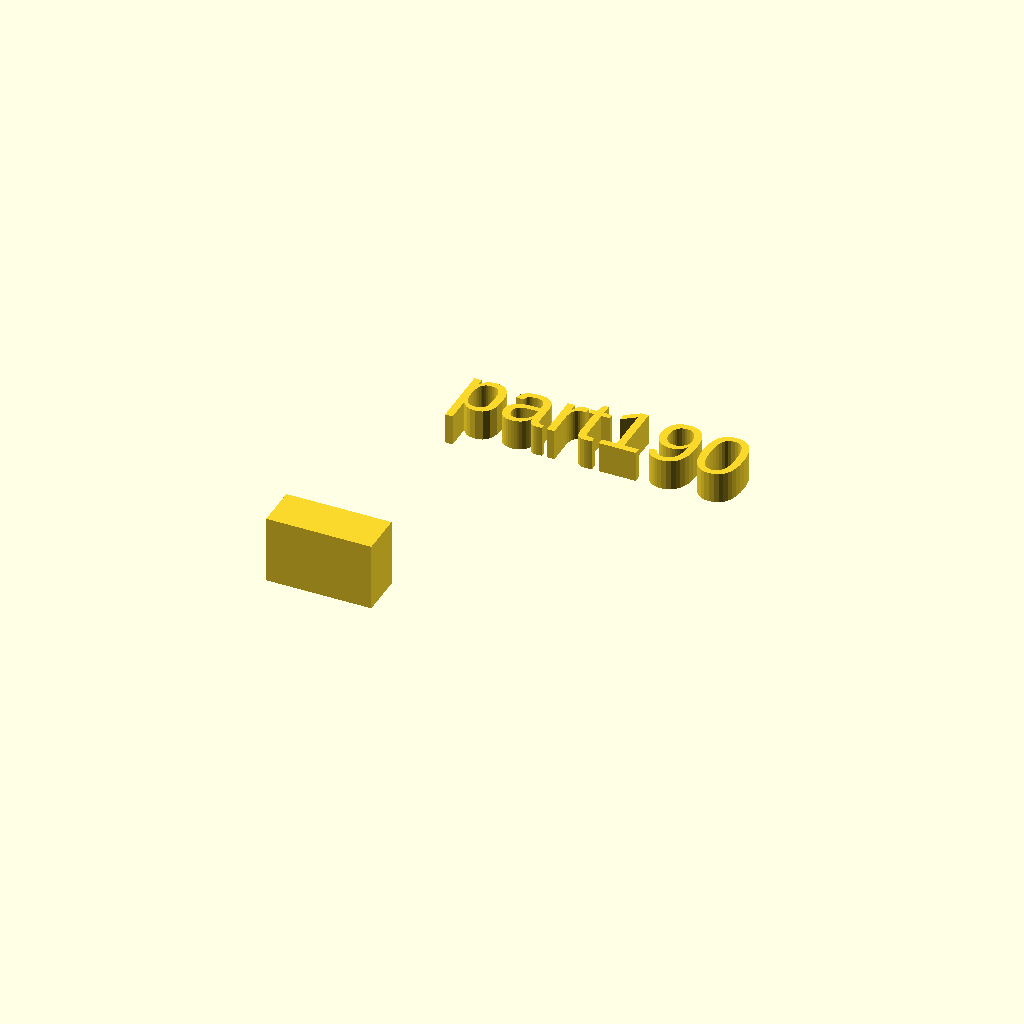
Cell 1 — every parameter at its default value.
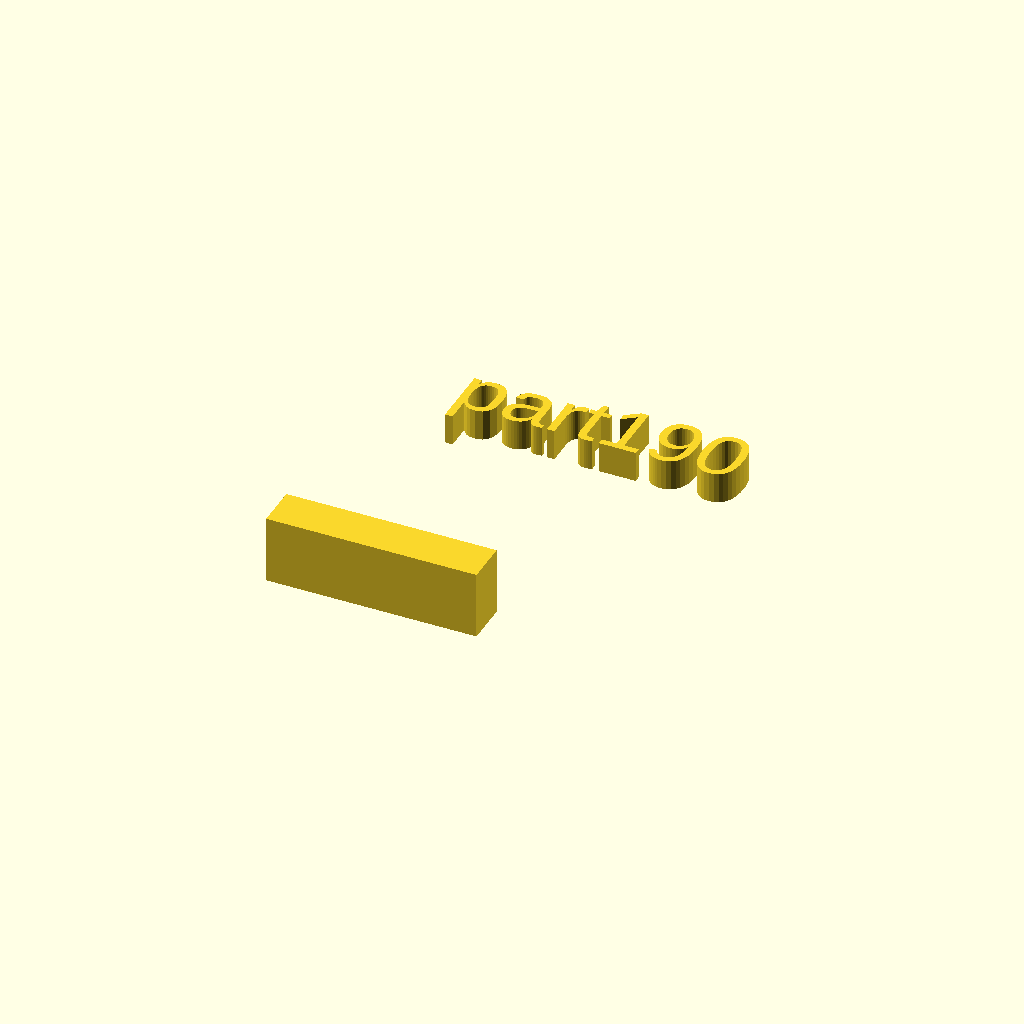
Cell 2 — xdim set to 34, the other parameters unchanged.
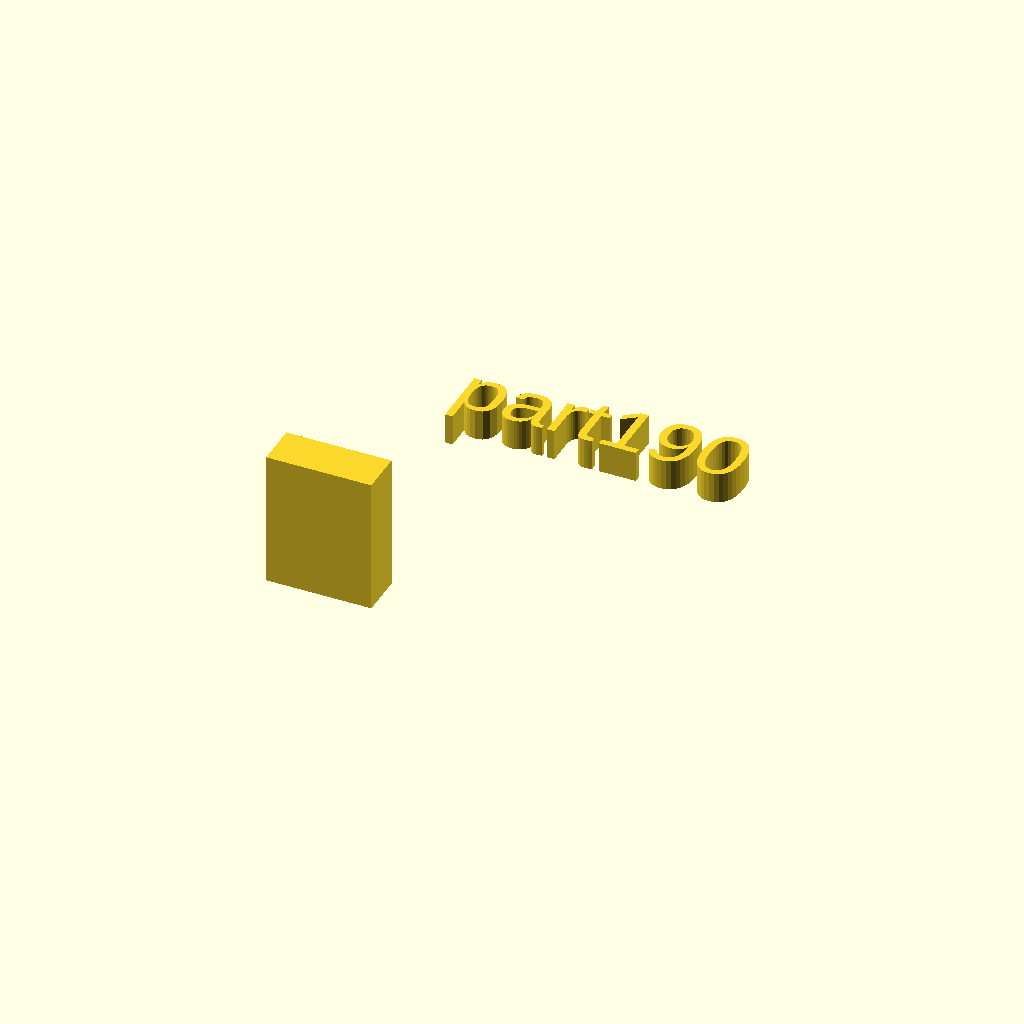
Cell 3: zdim = 22 (everything else at default).
All cells are drawn from one camera (rotation 55°, 0°, 25°, orthographic, colour scheme Cornfield), so only the parameter changes between them.
Source of the model, docs/local_scad/001/090.scad:
//[CUSTOMIZATION]
// X Dimension
xdim=17;
// Y Dimension
ydim=7;
// Z Dimension
zdim=11;
// Message
txt="part190";
// I love it
boolvar=true;
module __END_CUSTOMIZATIONS () {}
cube([xdim,ydim,zdim]);
translate([20,20,20]) { linear_extrude(5) text(txt, font="Liberation Sans"); }
Parameter table extracted from the source (name, type, default, range or options):
xdim: number, default 17
ydim: number, default 7
zdim: number, default 11
txt: string, default "part190"
boolvar: bool, default true
